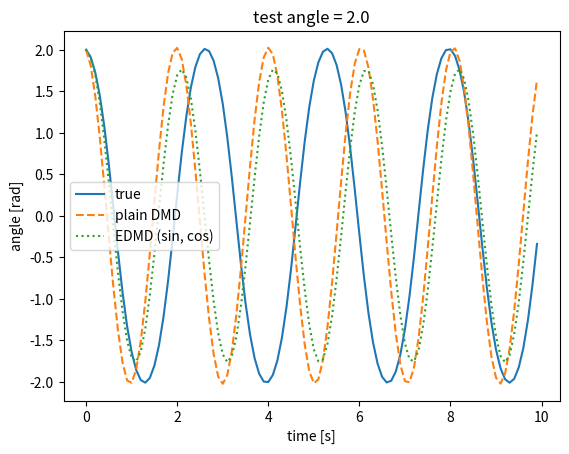

The matplotlib source for this figure:
import numpy as np
import matplotlib.pyplot as plt  

dt = 0.1
theta0 = 0.5
omega0 = 0.0
g_over_L = 9.81

def update(s):
    theta, omega = s
    new_omega = omega - dt*g_over_L*np.sin(theta)
    new_theta = theta + dt*new_omega
    return np.array([new_theta, new_omega])

def simulate(theta0, omega0, steps=100):
    old_s = np.array([theta0, omega0])
    states = [old_s]

    for _ in range(steps - 1):
        new_s = update(old_s)
        states.append(new_s)
        old_s = new_s

    states = np.array(states)
    return states


# print("all states shape:", states.shape)
#print("all states:", states)
# print("max angle:", np.max(np.abs(states[:, 0])))


# states = [theta, omega, np.sin(theta), np.cos(theta)]
# take base two states and create sin and cos theta
def add_features(states):
    theta = states[:, 0]
    omega = states[:, 1]
    sin_theta = np.sin(theta)
    cos_theta = np.cos(theta)
    new_states = np.column_stack((theta, omega, sin_theta, cos_theta))
    return new_states



def fit_dmd(states):
    X = states[:-1].T
    X_dash = states[1:].T
    psuedo_inverse_X = np.linalg.pinv(X)
    A = X_dash @ psuedo_inverse_X
    return A

# print("DMD eigenvalues:", np.linalg.eigvals(A))
# print("DMD matrix A:", A)
# print("X shape:", X.shape)
# print("X_dash shape:", X_dash.shape)

#now predict the next 100 states using DMD matrix A, and only initial state will be given
def predicted_dmd(A, initial_state, steps=100):            
    predicted_states = [initial_state]

    for _ in range(steps - 1):
        new_state = A @ predicted_states[-1]
        predicted_states.append(new_state)  

    predicted_states = np.array(predicted_states)
    return predicted_states
#print("predicted states ", predicted_states)

#now comparing with plot

# # 1. learn from the 0.5 swing only
# train_states = simulate(0.5, 0.0, steps=100)
# A = fit_dmd(train_states)

# # 2. test on a swing DMD has never seen
# test_angle = 1
# test_states = simulate(test_angle, 0.0, steps=100)          # the true answer
# predicted_states = predicted_dmd(A, [test_angle, 0.0], steps=100)  # DMD's guess, same start


# # 4. plot truth vs prediction for the SAME swing
# t = np.arange(len(test_states)) * dt
# plt.plot(t, test_states[:, 0], label="true")
# plt.plot(t, predicted_states[:, 0], "--", label="DMD prediction")
# plt.xlabel("time [s]"); plt.ylabel("angle [rad]"); plt.legend()
# plt.show()


# edmd_states = add_features(simulate(0.5, 0.0, steps=100))
# print(edmd_states)
# print("EDMD states shape:", edmd_states.shape)

#now try fit and test for edmd and also new A will be trained
# # 1. learn from the 0.5 swing only
# train_states = add_features(simulate(5, 0.0, steps=100))
# A = fit_dmd(train_states)

# # 2. test on a swing DMD has never seen
# test_angle = 5.1
# test_states = add_features(simulate(test_angle, 0.0, steps=100))          # the true answer
# first_lifted = add_features(test_states[:1])[0]
# predicted_states = predicted_dmd(A, first_lifted, steps=100)


# # 4. plot truth vs prediction for the SAME swing
# t = np.arange(len(test_states)) * dt
# plt.plot(t, test_states[:, 0], label="true")
# plt.plot(t, predicted_states[:, 0], "--", label="DMD prediction")
# plt.xlabel("time [s]"); plt.ylabel("angle [rad]"); plt.legend()
# plt.show()

# ---------- compare plain DMD vs EDMD ----------

# 1. train both models on the SAME 0.5 swing
train_states = simulate(0.5, 0.0, steps=100)
A_dmd  = fit_dmd(train_states)                  # uses [theta, omega]           -> 2 x 2
A_edmd = fit_dmd(add_features(train_states))    # uses [theta, omega, sin, cos] -> 4 x 4
print("A_dmd shape:", A_dmd.shape, "| A_edmd shape:", A_edmd.shape)

# 2. test both on swings they have never seen
print(f"{'test angle':>10} | {'DMD error %':>11} | {'EDMD error %':>12}")

for test_angle in [0.2, 1.0, 2.0]:
    test_states = simulate(test_angle, 0.0, steps=100)   # the true answer
    true_theta = test_states[:, 0]

    # predictions: each model starts from the same first state (EDMD needs it lifted)
    pred_dmd  = predicted_dmd(A_dmd,  test_states[0], steps=100)
    pred_edmd = predicted_dmd(A_edmd, add_features(test_states[:1])[0], steps=100)

    # max error as % of the swing size (compare column 0 = theta)
    err_dmd  = np.max(np.abs(pred_dmd[:, 0]  - true_theta)) / test_angle * 100
    err_edmd = np.max(np.abs(pred_edmd[:, 0] - true_theta)) / test_angle * 100
    print(f"{test_angle:>10} | {err_dmd:>11.1f} | {err_edmd:>12.1f}")

    # 3. plot the last test (2.0) so you can see both predictions
    if test_angle == 2.0:
        t = np.arange(len(test_states)) * dt
        plt.plot(t, true_theta, label="true")
        plt.plot(t, pred_dmd[:, 0], "--", label="plain DMD")
        plt.plot(t, pred_edmd[:, 0], ":", label="EDMD (sin, cos)")
        plt.xlabel("time [s]"); plt.ylabel("angle [rad]")
        plt.title(f"test angle = {test_angle}")
        plt.legend(); plt.show()
